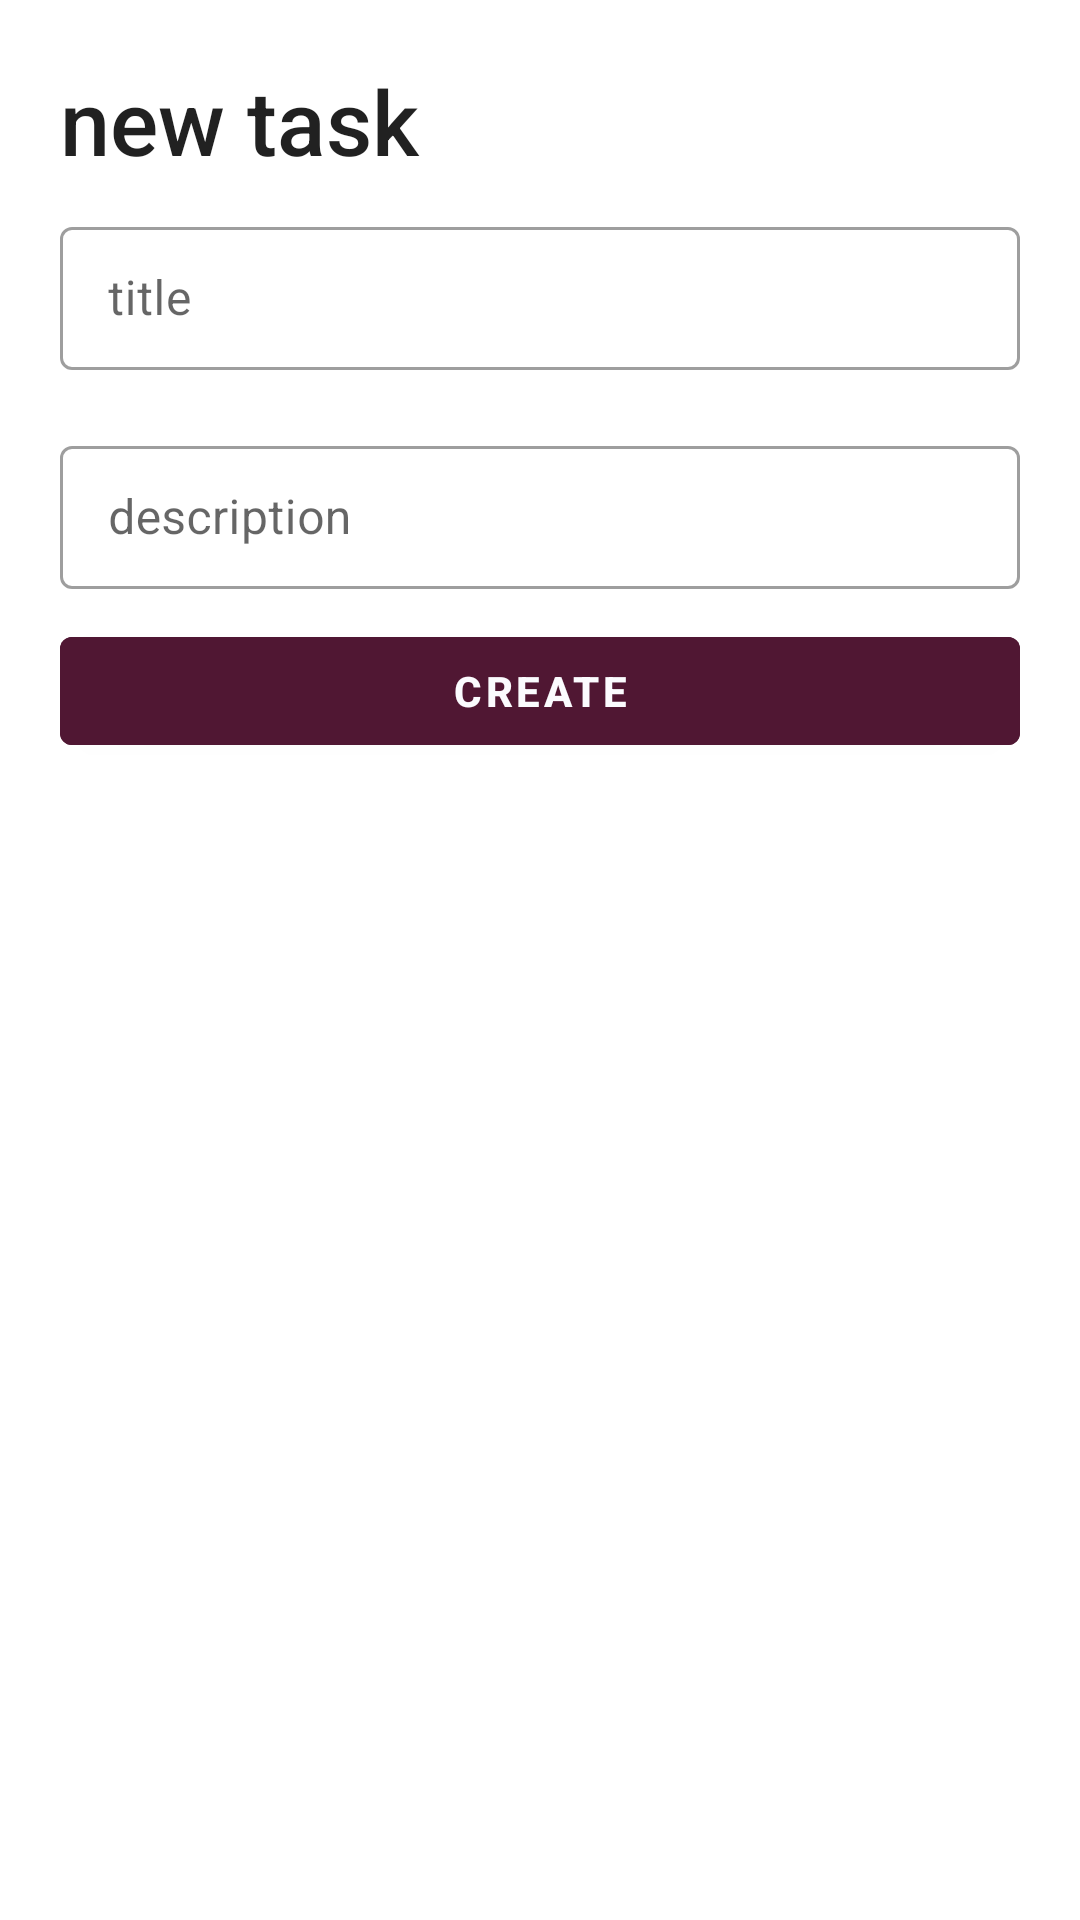

The Android layout XML behind this screen, and the referenced resources:
<!-- AndroidManifest.xml: application theme Theme.GTD -->
<!-- res/layout/new_task_sheet.xml -->
<?xml version="1.0" encoding="utf-8"?>
<LinearLayout xmlns:android="http://schemas.android.com/apk/res/android"
    xmlns:tools="http://schemas.android.com/tools"
    android:layout_width="match_parent"
    android:layout_height="wrap_content"
    android:orientation="vertical"
    tools:context=".presentation.NewTaskSheet">

    <TextView
        style="@style/TextAppearance.AppCompat.Title"
        android:layout_width="match_parent"
        android:layout_height="wrap_content"
        android:layout_marginStart="20dp"
        android:layout_marginTop="20dp"
        android:text="@string/newTaskSheetHeader"
        android:textSize="30sp" />


    <com.google.android.material.textfield.TextInputLayout
        style="@style/Widget.MaterialComponents.TextInputLayout.OutlinedBox.Dense"
        android:layout_width="match_parent"
        android:layout_height="wrap_content"
        android:layout_marginHorizontal="20dp"
        android:layout_marginVertical="10dp">

        <com.google.android.material.textfield.TextInputEditText
            android:id="@+id/newTaskTitleInput"
            android:layout_width="match_parent"
            android:layout_height="match_parent"
            android:hint="@string/newTaskTitleInputHint" />

    </com.google.android.material.textfield.TextInputLayout>

    <com.google.android.material.textfield.TextInputLayout
        style="@style/Widget.MaterialComponents.TextInputLayout.OutlinedBox.Dense"
        android:layout_width="match_parent"
        android:layout_height="wrap_content"
        android:layout_marginHorizontal="20dp"
        android:layout_marginVertical="10dp">

        <com.google.android.material.textfield.TextInputEditText
            android:id="@+id/newTaskDescInput"
            android:layout_width="match_parent"
            android:layout_height="match_parent"
            android:hint="@string/newTaskDescInputHint">

        </com.google.android.material.textfield.TextInputEditText>

    </com.google.android.material.textfield.TextInputLayout>

    <com.google.android.material.button.MaterialButton
        android:id="@+id/createTaskBtn"
        android:layout_width="match_parent"
        android:layout_height="wrap_content"
        android:layout_gravity="center"
        android:layout_marginHorizontal="20dp"
        android:backgroundTint="@color/red"
        android:text="@string/createBtnText"
        android:textColor="@color/white"
        android:textStyle="bold" />

</LinearLayout>
<!-- resources referenced by this layout -->
<resources>
  <color name="red">#501733</color>
  <color name="white">#fbfbfe</color>
  <string name="createBtnText">create</string>
  <string name="newTaskDescInputHint">description</string>
  <string name="newTaskSheetHeader">new task</string>
  <string name="newTaskTitleInputHint">title</string>
  <style name="Theme.GTD" parent="Theme.MaterialComponents.DayNight.NoActionBar">
          
          <item name="colorPrimary">@color/black</item>
          <item name="colorPrimaryVariant">@color/red</item>
          <item name="colorOnPrimary">@color/white</item>
          
          <item name="colorSecondary">@color/green</item>
          <item name="colorSecondaryVariant">@color/white</item>
          <item name="colorOnSecondary">@color/black</item>
          
          <item name="android:statusBarColor">?attr/colorPrimaryVariant</item>
          
      </style>
  <color name="black">#080b21</color>
  <color name="green">#9eff6c</color>
</resources>
